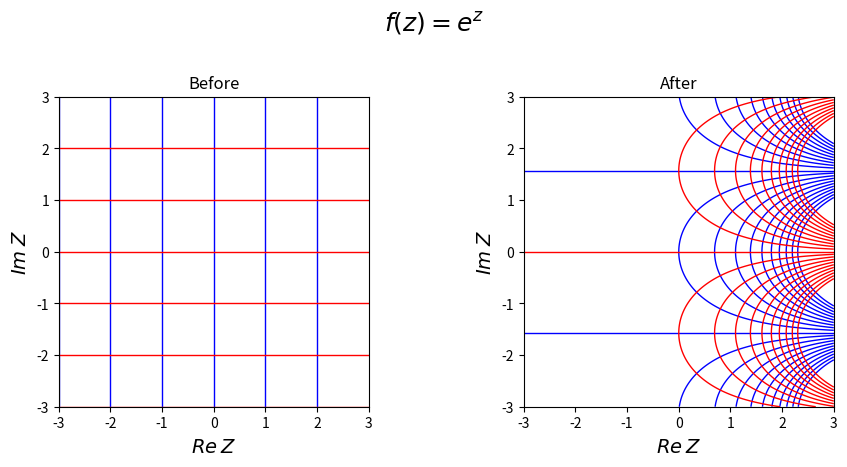

The script that saved this image:
import matplotlib.pyplot as plt
import numpy as np

# define function
def f(z):
    return np.exp(z)

# define domain
lim = 3
n = 300
Xv = np.linspace(-lim, lim, n)
Yv = np.linspace(-lim, lim, n)
X, Y = np.meshgrid(Xv, Yv)

# get values of f
Z = X + 1j * Y
Fv = f(Z)
lv = np.linspace(-10,10,21)

fig, (ax, ax2) = plt.subplots(1,2, figsize = (10,5))
fig.suptitle(r"$f(z)=e^z$", fontsize=18)
ax.set_aspect("equal")
ax2.set_aspect("equal")

ax.contour(Xv, Yv, X, colors="blue", linestyles="solid", levels=lv, linewidths=1)
ax.contour(Xv, Yv, Y, colors="red", linestyles="solid", levels=lv, linewidths=1)
ax.set_xlabel("$Re$ $Z$", fontsize=14)
ax.set_ylabel("$Im$ $Z$", fontsize=14)
ax.set_title("Before")

ax2.contour(Xv, Yv, np.real(Fv), colors="blue", linestyles="solid", levels=lv, linewidths=1)
ax2.contour(Xv, Yv, np.imag(Fv), colors="red", linestyles="solid", levels=lv, linewidths=1)
ax2.set_xlabel("$Re$ $Z$", fontsize=14)
ax2.set_ylabel("$Im$ $Z$", fontsize=14)
ax2.set_title("After")

plt.subplots_adjust(wspace=0.5)
plt.show()
